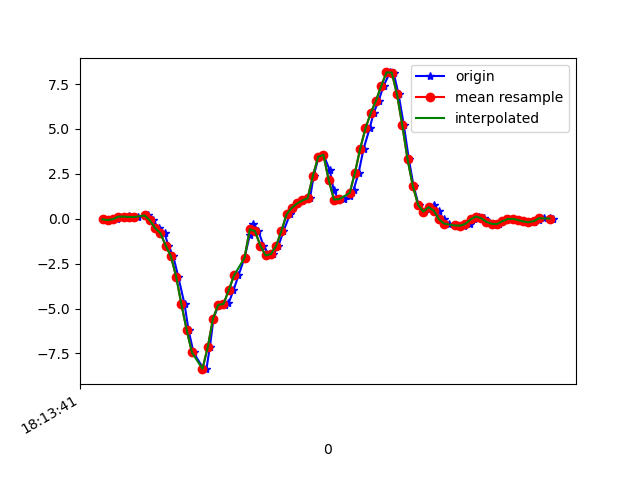

The data file committed next to this chart (first rows):
1617819221103, 514864723665070, -0.038403742, 0.32566884, -0.018228952
1617819221132, 514864742687710, -0.07383, -0.03352, 0.03308
1617819221154, 514864761735150, -0.02496, 0.2218, -0.05488
1617819221162, 514864780757774, 0.1168, 0.1302, -0.001125
1617819221182, 514864799805198, 0.07155, 0.01291, -0.04633
1617819221199, 514864818801966, 0.162, 0.06055, 0.003762
1617819221217, 514864837846926, 0.09843, 0.02757, -0.001125
1617819221236, 514864856867102, 0.09476, 0.1925, -0.02556
1617819221260, 514864875912030, 0.1326, -0.1276, 0.02698
1617819221274, 514864894932190, 0.2328, -0.0885, 0.1247
1617819221293, 514864913977150, -0.09949, -0.5014, 0.4448
1617819221313, 514864932978398, -0.5198, -0.2547, 0.716
1617819221336, 514864952022110, -0.802, -0.1826, 1.149
1617819221350, 514864971040990, -1.495, -0.8142, 1.637
1617819221369, 514864990084734, -2.088, -1.115, 1.933
1617819221388, 514865009103646, -3.231, -1.754, 2.244
1617819221412, 514865028140894, -4.77, -2.107, 2.433
1617819221427, 514865047159486, -6.198, -2.222, 2.386
1617819221446, 514865066202846, -7.448, -2.806, 2.185
1617819221483, 514865085221406, -8.338, -3.264, 1.836
1617819221495, 514865104264798, -8.378, -3.459, 1.51
1617819221508, 514865123293566, -7.165, -3.266, 1.175
1617819221522, 514865142337406, -5.562, -3.088, 0.633
1617819221541, 514865161356414, -4.796, -2.817, 0.2017
1617819221564, 514865180400254, -4.779, -2.402, -0.149
1617819221579, 514865199419262, -4.721, -1.765, -0.3872
1617819221598, 514865218463102, -3.982, -1.118, -0.3945
1617819221617, 514865237437630, -3.161, -0.51, -0.386
1617819221640, 514865256479806, -2.181, 0.2426, -0.2565
1617819221660, 514865275497214, -0.9071, 1.053, -0.04389
1617819221674, 514865294539390, -0.2718, 1.805, 0.04286
1617819221693, 514865313556734, -0.6994, 2.426, 0.07462
1617819221712, 514865332601790, -1.496, 2.976, 0.1455
1617819221734, 514865351619326, -2.04, 3.549, 0.2579
1617819221750, 514865370661566, -1.981, 4.323, 0.3153
1617819221769, 514865389703870, -1.519, 5.292, 0.4057
1617819221788, 514865408721342, -0.6969, 6.318, 0.6268
1617819221813, 514865427753726, 0.2475, 7.115, 0.9164
1617819221826, 514865446771006, 0.6067, 7.481, 1.007
1617819221845, 514865465812990, 0.8498, 7.549, 1.05
1617819221864, 514865484830142, 1.017, 7.546, 0.9274
1617819221889, 514865503996866, 1.141, 7.961, 0.7649
1617819221903, 514865523014082, 2.387, 7.314, 0.7747
1617819221922, 514865542056642, 3.441, 5.929, 0.5621
1617819221940, 514865561073858, 3.558, 4.952, 0.09906
1617819221964, 514865580115906, 2.718, 4.161, -0.3823
1617819221979, 514865599157890, 1.605, 2.769, -0.4654
1617819221997, 514865618175042, 1.068, 1.378, -0.3017
1617819222017, 514865637213826, 1.092, 0.2133, -0.05732
1617819222041, 514865656230978, 1.249, -0.7385, 0.22
1617819222055, 514865675272898, 1.611, -1.503, 0.5132
1617819222074, 514865694314818, 2.56, -1.975, 0.8113
1617819222093, 514865713331906, 3.907, -2.065, 1.112
1617819222116, 514865732373442, 5.032, -1.954, 1.472
1617819222131, 514865751390658, 5.885, -1.731, 1.89
1617819222150, 514865770432578, 6.57, -1.38, 2.318
1617819222169, 514865789449666, 7.399, -0.8496, 2.727
1617819222193, 514865808491586, 8.145, -0.3707, 3.015
1617819222207, 514865827508674, 8.136, 0.03856, 3.094
1617819222226, 514865846547394, 6.919, 0.4149, 3.01
1617819222246, 514865865589314, 5.208, 0.6861, 2.942
... 30 more rows
